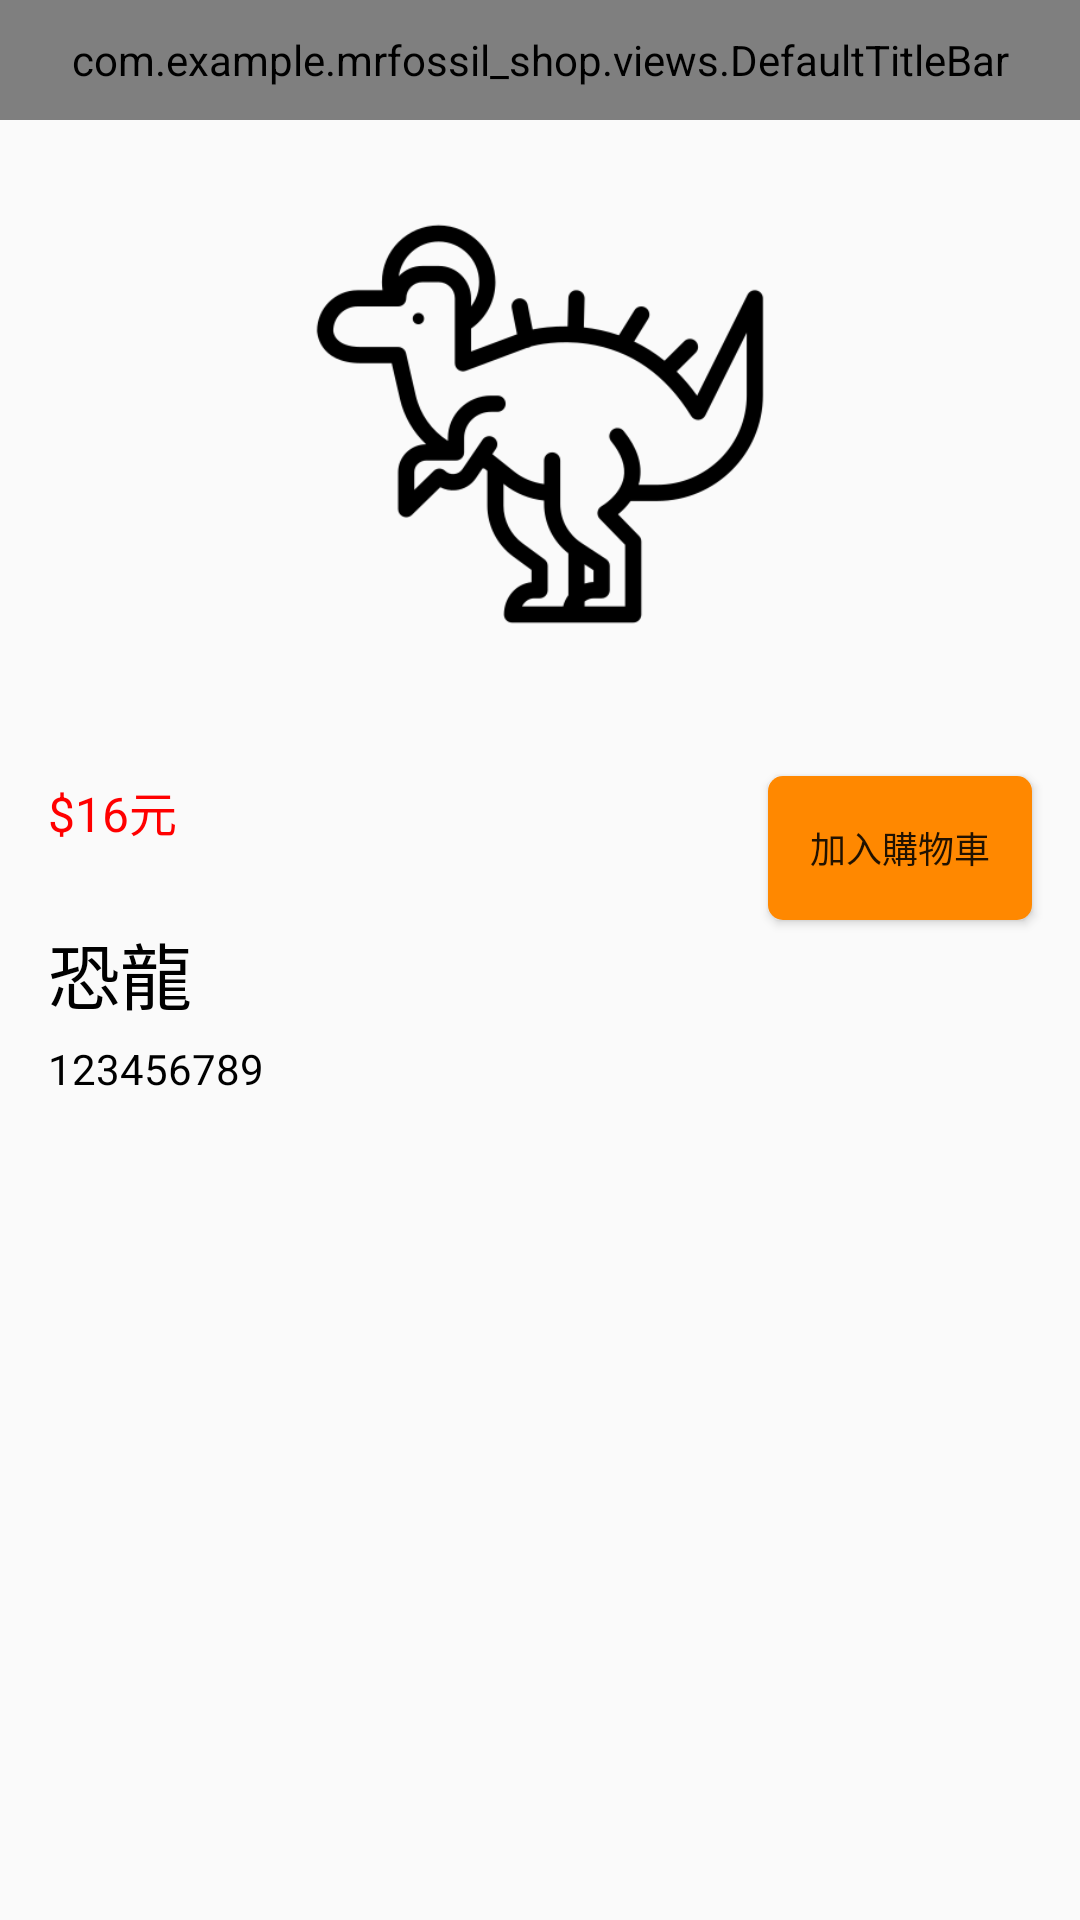

Here is an Android app screen rendered from its layout file. Give the layout XML and the strings, colors and styles it references.
<!-- AndroidManifest.xml: application theme AppTheme -->
<!-- res/layout/activity_product_info.xml -->
<?xml version="1.0" encoding="utf-8"?>

<android.support.constraint.ConstraintLayout xmlns:android="http://schemas.android.com/apk/res/android"
    xmlns:app="http://schemas.android.com/apk/res-auto"
    xmlns:tools="http://schemas.android.com/tools"
    android:layout_width="match_parent"
    android:layout_height="match_parent"
    tools:context=".activity.ProductInfo">

    <com.example.mrfossil_shop.views.DefaultTitleBar
        android:id="@+id/titleBar"
        android:layout_width="match_parent"
        android:layout_height="40dp"
        app:layout_constraintTop_toTopOf="parent"
        app:leftSrc="@drawable/btn_arrow_left_white">
    </com.example.mrfossil_shop.views.DefaultTitleBar>

    <ScrollView
        android:id="@+id/scrollView"
        android:layout_width="match_parent"
        android:layout_height="0dp"
        app:layout_constraintTop_toBottomOf="@+id/titleBar"
        app:layout_constraintBottom_toBottomOf="parent">

        <android.support.constraint.ConstraintLayout
            android:layout_width="match_parent"
            android:layout_height="match_parent">

            <ImageView
                android:id="@+id/imageView"
                android:layout_width="0dp"
                android:layout_height="0dp"
                app:layout_constraintStart_toStartOf="parent"
                app:layout_constraintEnd_toEndOf="parent"
                app:layout_constraintTop_toTopOf="parent"
                app:layout_constraintDimensionRatio="h,16:9"
                android:scaleType="fitCenter"
                android:src="@drawable/dinosaur"/>

            <TextView
                android:id="@+id/tv_Price"
                android:layout_width="0dp"
                android:layout_height="wrap_content"
                android:layout_marginStart="16dp"
                android:layout_marginEnd="16dp"
                app:layout_constraintTop_toBottomOf="@+id/imageView"
                app:layout_constraintStart_toStartOf="parent"
                app:layout_constraintEnd_toStartOf="@+id/bt_Buy"
                android:layout_marginTop="16dp"
                android:textColor="@color/price_red"
                android:text="$16元"
                android:textSize="16dp"/>

            <Button
                android:id="@+id/bt_Buy"
                android:layout_width="wrap_content"
                android:layout_height="wrap_content"
                app:layout_constraintTop_toTopOf="@id/tv_Price"
                app:layout_constraintEnd_toEndOf="parent"
                android:layout_marginEnd="16dp"
                android:background="@drawable/background_button"
                android:text="加入購物車"
                android:textSize="12dp" />

            <TextView
                android:id="@+id/tv_Product_Name"
                android:layout_width="0dp"
                android:layout_height="wrap_content"
                app:layout_constraintStart_toStartOf="@+id/tv_Price"
                app:layout_constraintEnd_toEndOf="parent"
                app:layout_constraintTop_toBottomOf="@+id/bt_Buy"
                android:layout_marginEnd="16dp"
                android:text="恐龍"
                android:textSize="24dp"
                android:textColor="@color/black"/>

            <TextView
                android:id="@+id/tv_Description"
                android:layout_width="0dp"
                android:layout_height="wrap_content"
                android:textColor="@color/black"
                android:textSize="14dp"
                android:layout_marginTop="5dp"
                android:layout_marginEnd="16dp"
                app:layout_constraintStart_toStartOf="@+id/tv_Price"
                app:layout_constraintEnd_toEndOf="parent"
                app:layout_constraintTop_toBottomOf="@id/tv_Product_Name"
                app:layout_constraintBottom_toBottomOf="parent"
                android:layout_marginBottom="10dp"
                android:text="123456789"/>
        </android.support.constraint.ConstraintLayout>
    </ScrollView>



</android.support.constraint.ConstraintLayout>
<!-- resources referenced by this layout -->
<resources>
  <color name="black">#000000</color>
  <color name="price_red">#FF0000</color>
  <!-- drawable background_button (drawable) -->
  <?xml version="1.0" encoding="utf-8"?>
  <shape xmlns:android="http://schemas.android.com/apk/res/android"
      android:shape="rectangle">
      
      <solid android:color="@color/bt_orange" />
      
  
      
      <corners android:radius="5dp" />
      
      
      
      
  </shape>
  <!-- drawable btn_arrow_left_white: png bitmap (drawable-hdpi, 483 bytes) -->
  <!-- drawable dinosaur: png bitmap (drawable-hdpi, 12248 bytes) -->
  <style name="AppTheme" parent="Theme.AppCompat.Light.NoActionBar">
          
          <item name="colorPrimaryDark">@color/gray_686763</item>
          <item name="colorPrimary">@color/gray_67717b</item>
          <item name="android:windowBackground">@color/gray_e4ddd3</item>
          <item name="colorAccent">@color/colorAccent</item>
      </style>
  <color name="bt_orange">#FF8800</color>
  <style name="Theme.AppCompat.Light.NoActionBar">
          <item name="windowActionBar">false</item>
          <item name="windowNoTitle">true</item>
      </style>
  <color name="gray_686763">#686763</color>
  <color name="gray_67717b">#67717b</color>
  <color name="gray_e4ddd3">#e4ddd3</color>
  <color name="colorAccent">#D81B60</color>
</resources>
